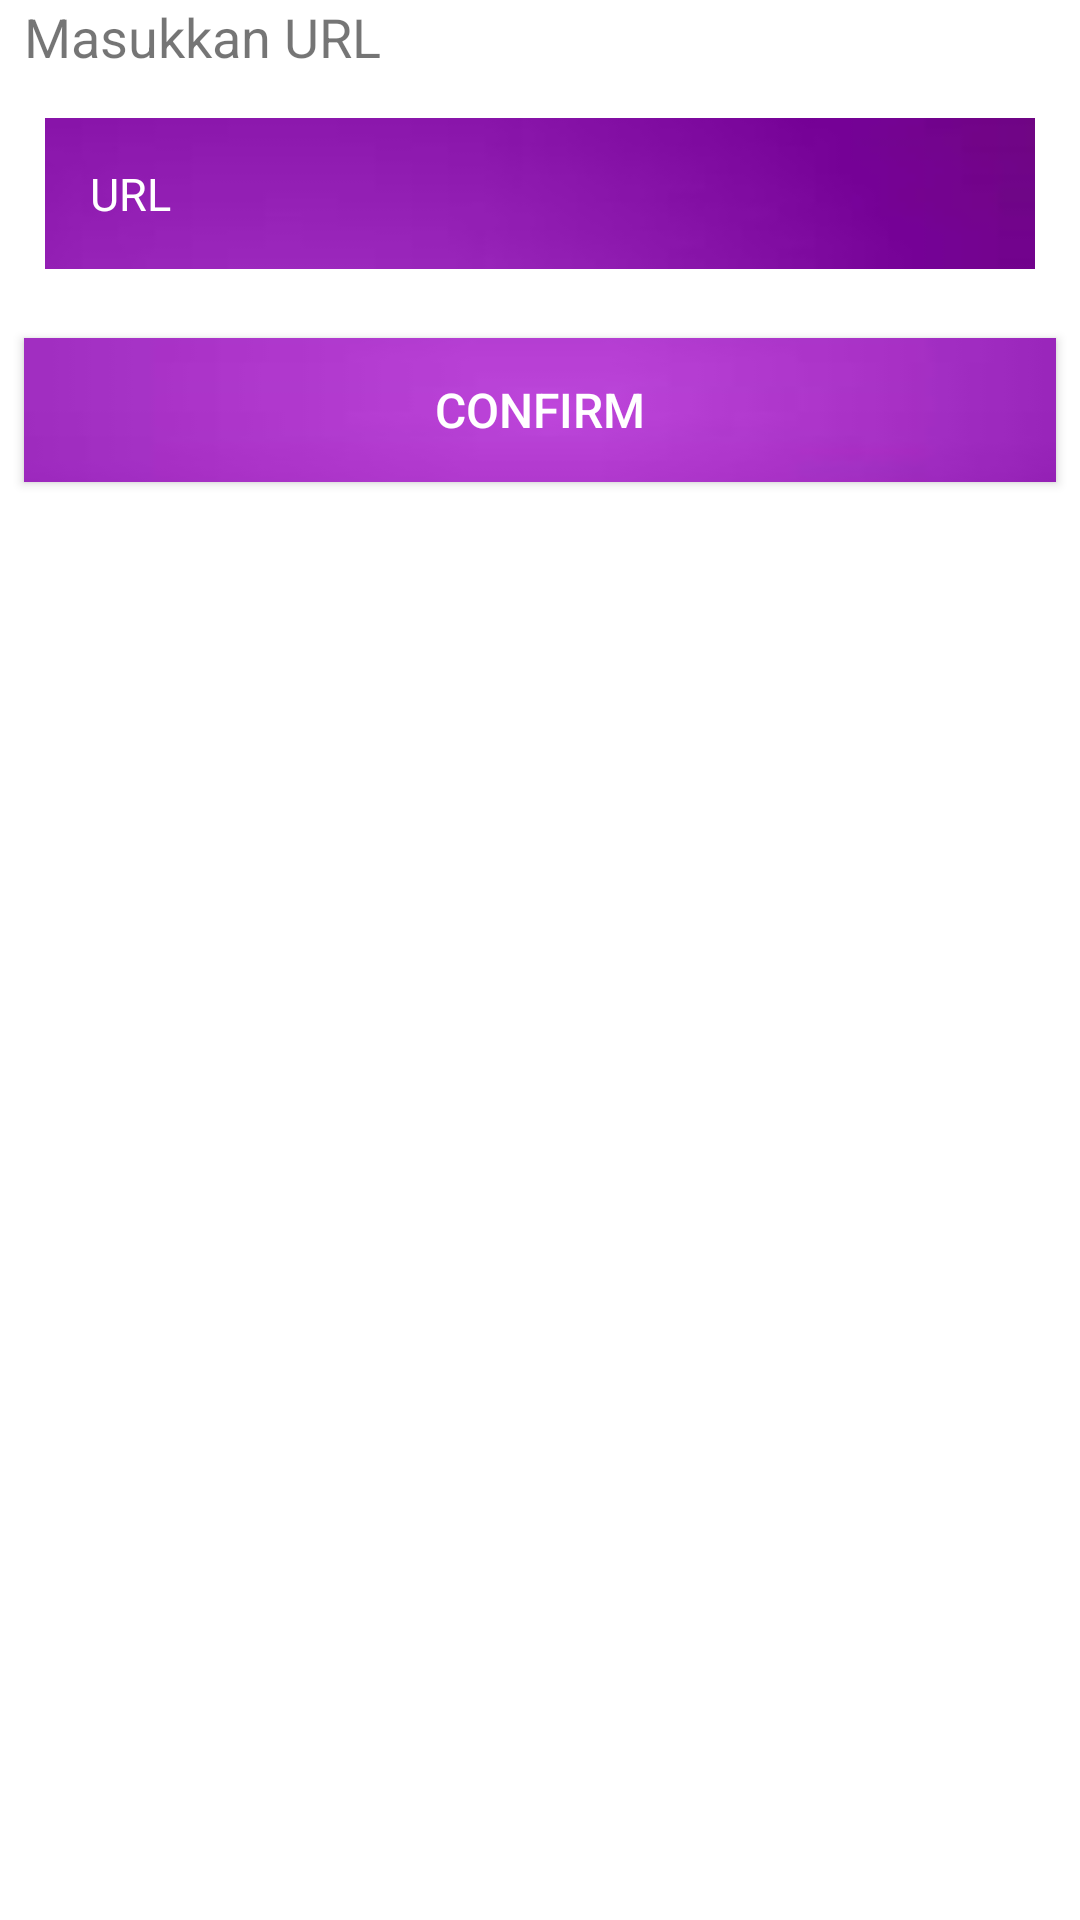

Here is an Android app screen rendered from its layout file. Give the layout XML and the strings, colors and styles it references.
<!-- AndroidManifest.xml: application theme Theme.MyChicken -->
<!-- res/layout/url_form.xml -->
<?xml version="1.0" encoding="utf-8"?>
<RelativeLayout xmlns:android="http://schemas.android.com/apk/res/android"
    android:layout_width="match_parent"
    android:layout_height="match_parent">
    <TextView
        android:id="@+id/urlText"
        android:layout_width="wrap_content"
        android:layout_height="wrap_content"
        android:layout_alignStart="@+id/btnConfirm"
        android:textSize="18sp"
        android:text="Masukkan URL"/>
    <EditText
        android:id="@+id/urlForm"
        android:layout_width="match_parent"
        android:layout_height="wrap_content"
        android:layout_below="@id/urlText"
        android:layout_margin="15dp"
        android:background="@drawable/bg_input"
        android:padding="15dp"
        android:textSize="15dp"
        android:hint="URL"
        android:textColor="@android:color/white"
        android:textColorHint="@android:color/white"/>

    <Button
        android:id="@+id/btnConfirm"
        android:layout_width="match_parent"
        android:layout_height="wrap_content"
        android:layout_below="@+id/urlForm"
        android:layout_margin="8dp"
        android:background="@drawable/bg_button"
        android:text="CONFIRM"
        android:textColor="@android:color/white"
        android:textSize="16sp"/>

</RelativeLayout>
<!-- resources referenced by this layout -->
<resources>
  <!-- drawable bg_button: jpg bitmap (drawable, 993 bytes) -->
  <!-- drawable bg_input: jpg bitmap (drawable, 1217 bytes) -->
  <style name="Theme.MyChicken" parent="Theme.MaterialComponents.DayNight.DarkActionBar">
          
          <item name="colorPrimary">@color/purple_500</item>
          <item name="colorPrimaryVariant">@color/purple_700</item>
          <item name="colorOnPrimary">@color/white</item>
          
          <item name="colorSecondary">@color/teal_200</item>
          <item name="colorSecondaryVariant">@color/teal_700</item>
          <item name="colorOnSecondary">@color/black</item>
          
          <item name="android:statusBarColor">?attr/colorPrimaryVariant</item>
          
      </style>
  <color name="purple_500">#FF6200EE</color>
  <color name="purple_700">#FF3700B3</color>
  <color name="white">#FFFFFFFF</color>
  <color name="teal_200">#FF03DAC5</color>
  <color name="teal_700">#FF018786</color>
  <color name="black">#FF000000</color>
</resources>
